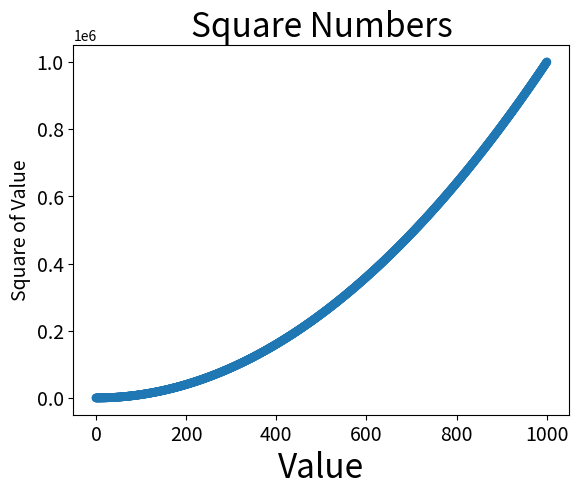

Reproduce this figure in Python.
import matplotlib.pyplot as plt

# x_values = [1,1.1, 2, 3, 4, 5]
# y_values = [1,1.41, 4, 9, 16, 25]
x_values = list(range(1001))
y_values = [x**2 for x in x_values]
# plt.scatter(x_values, y_values,
#             edgecolors='none',
#             s=4)

plt.scatter(x_values, y_values,
            cmap=plt.cm.Blues,
            edgecolor='none', s=40)
# 设置图标标题并给坐标轴加上标签
plt.title("Square Numbers", fontsize=24)
plt.xlabel("Value", fontsize=24)
plt.ylabel("Square of Value", fontsize=14)

plt.tick_params(axis='both', which='major', labelsize=14)
plt.savefig('squares_plot.png',bbox_inches='tight')
plt.show()
